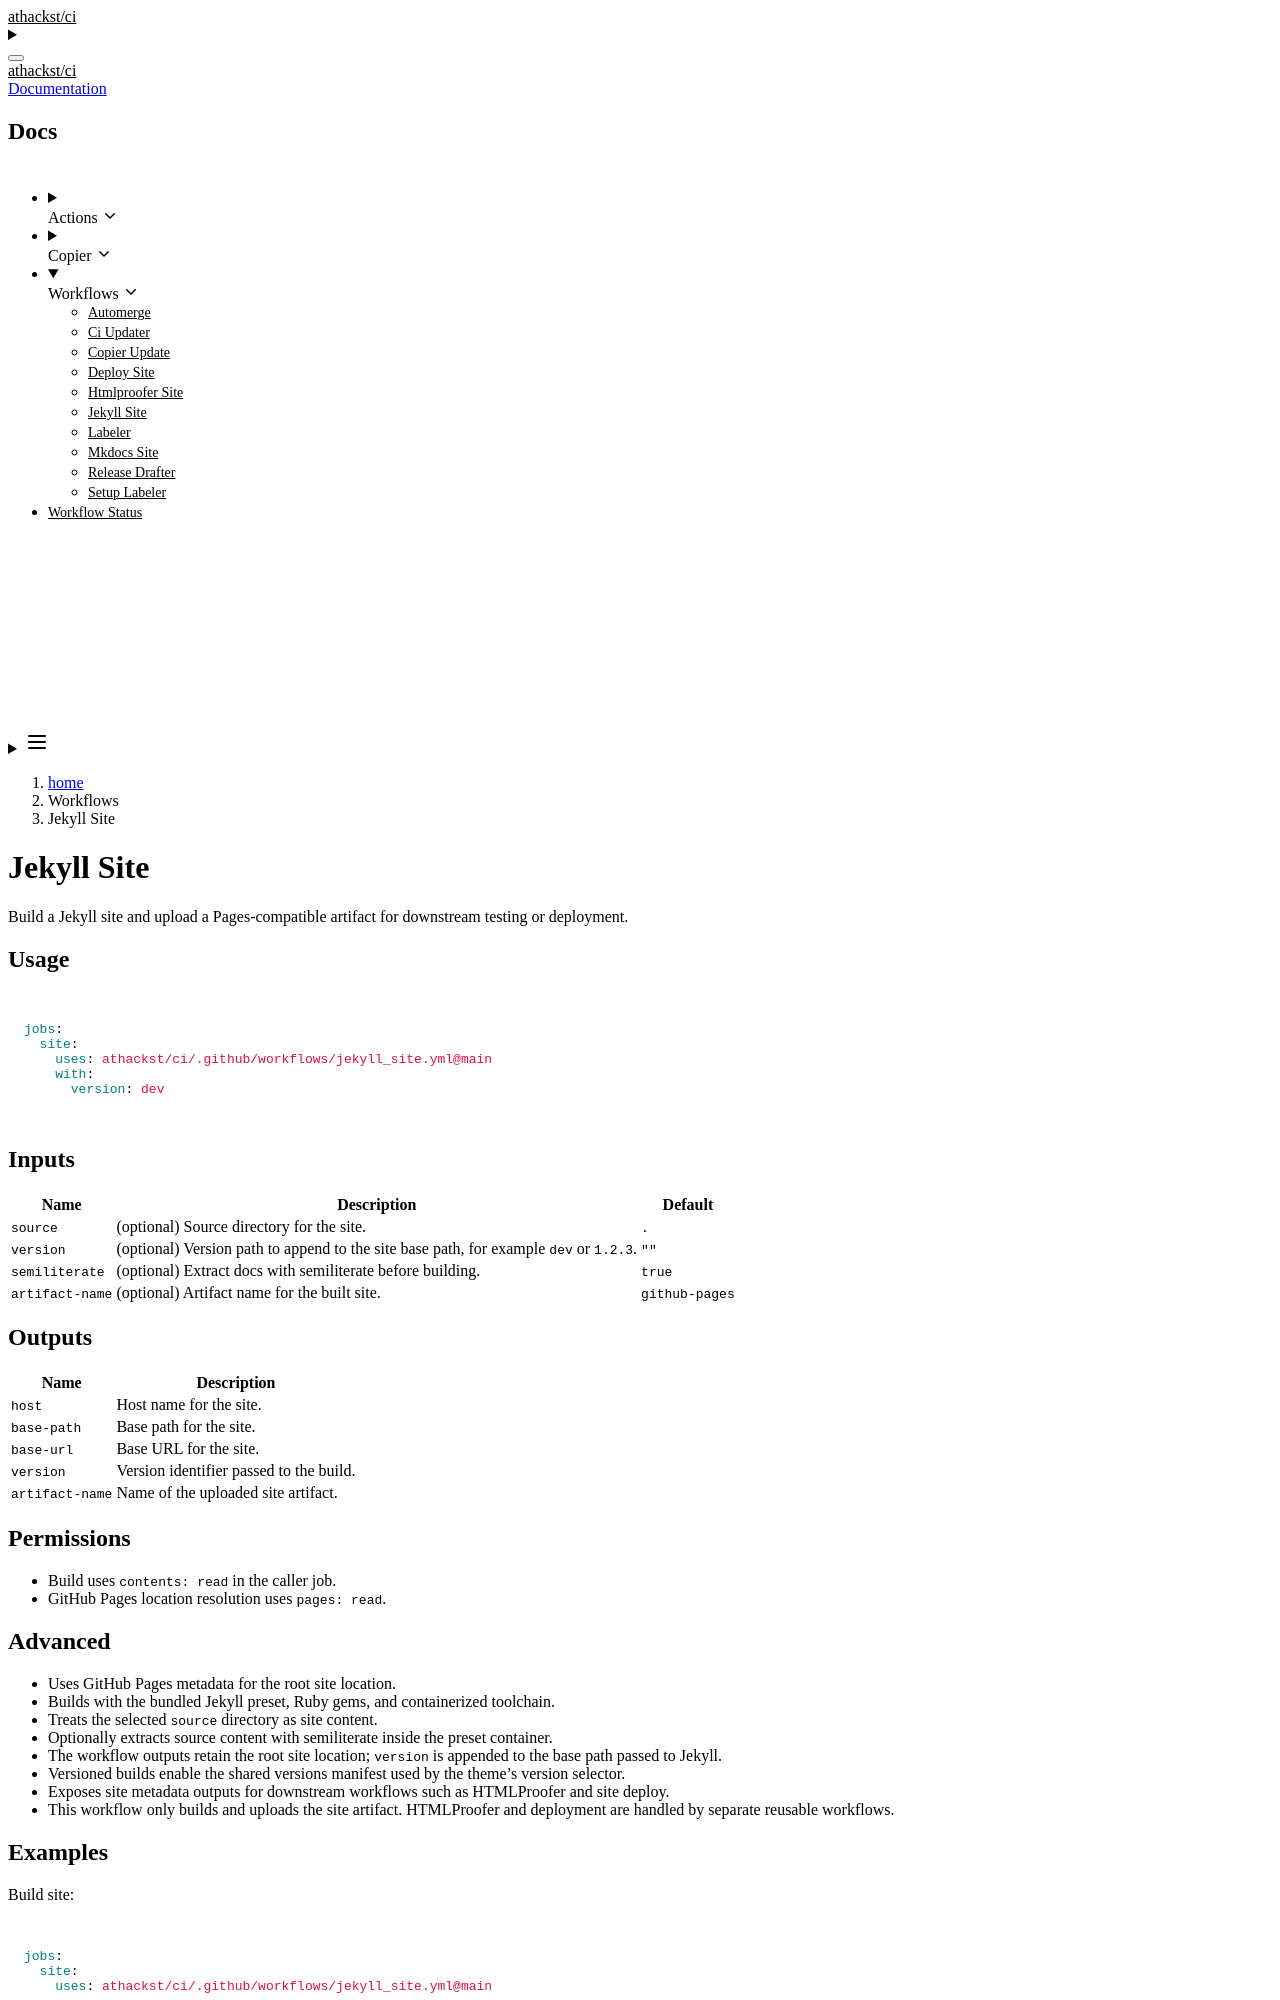

repository: athackst/ci · page: dev/workflows/jekyll_site/index.html · generator: jekyll

# Jekyll Site

Build a Jekyll site and upload a Pages-compatible artifact for downstream testing or deployment.

## Usage

```yaml
jobs:
  site:
    uses: athackst/ci/.github/workflows/jekyll_site.yml@main
    with:
      version: dev
```

## Inputs

| Name | Description | Default |
| --- | --- | --- |
| `source` | (optional) Source directory for the site. | `.` |
| `version` | (optional) Version path to append to the site base path, for example `dev` or `1.2.3`. | `""` |
| `semiliterate` | (optional) Extract docs with semiliterate before building. | `true` |
| `artifact-name` | (optional) Artifact name for the built site. | `github-pages` |

## Outputs

| Name | Description |
| --- | --- |
| `host` | Host name for the site. |
| `base-path` | Base path for the site. |
| `base-url` | Base URL for the site. |
| `version` | Version identifier passed to the build. |
| `artifact-name` | Name of the uploaded site artifact. |

## Permissions

- Build uses `contents: read` in the caller job.
- GitHub Pages location resolution uses `pages: read`.
